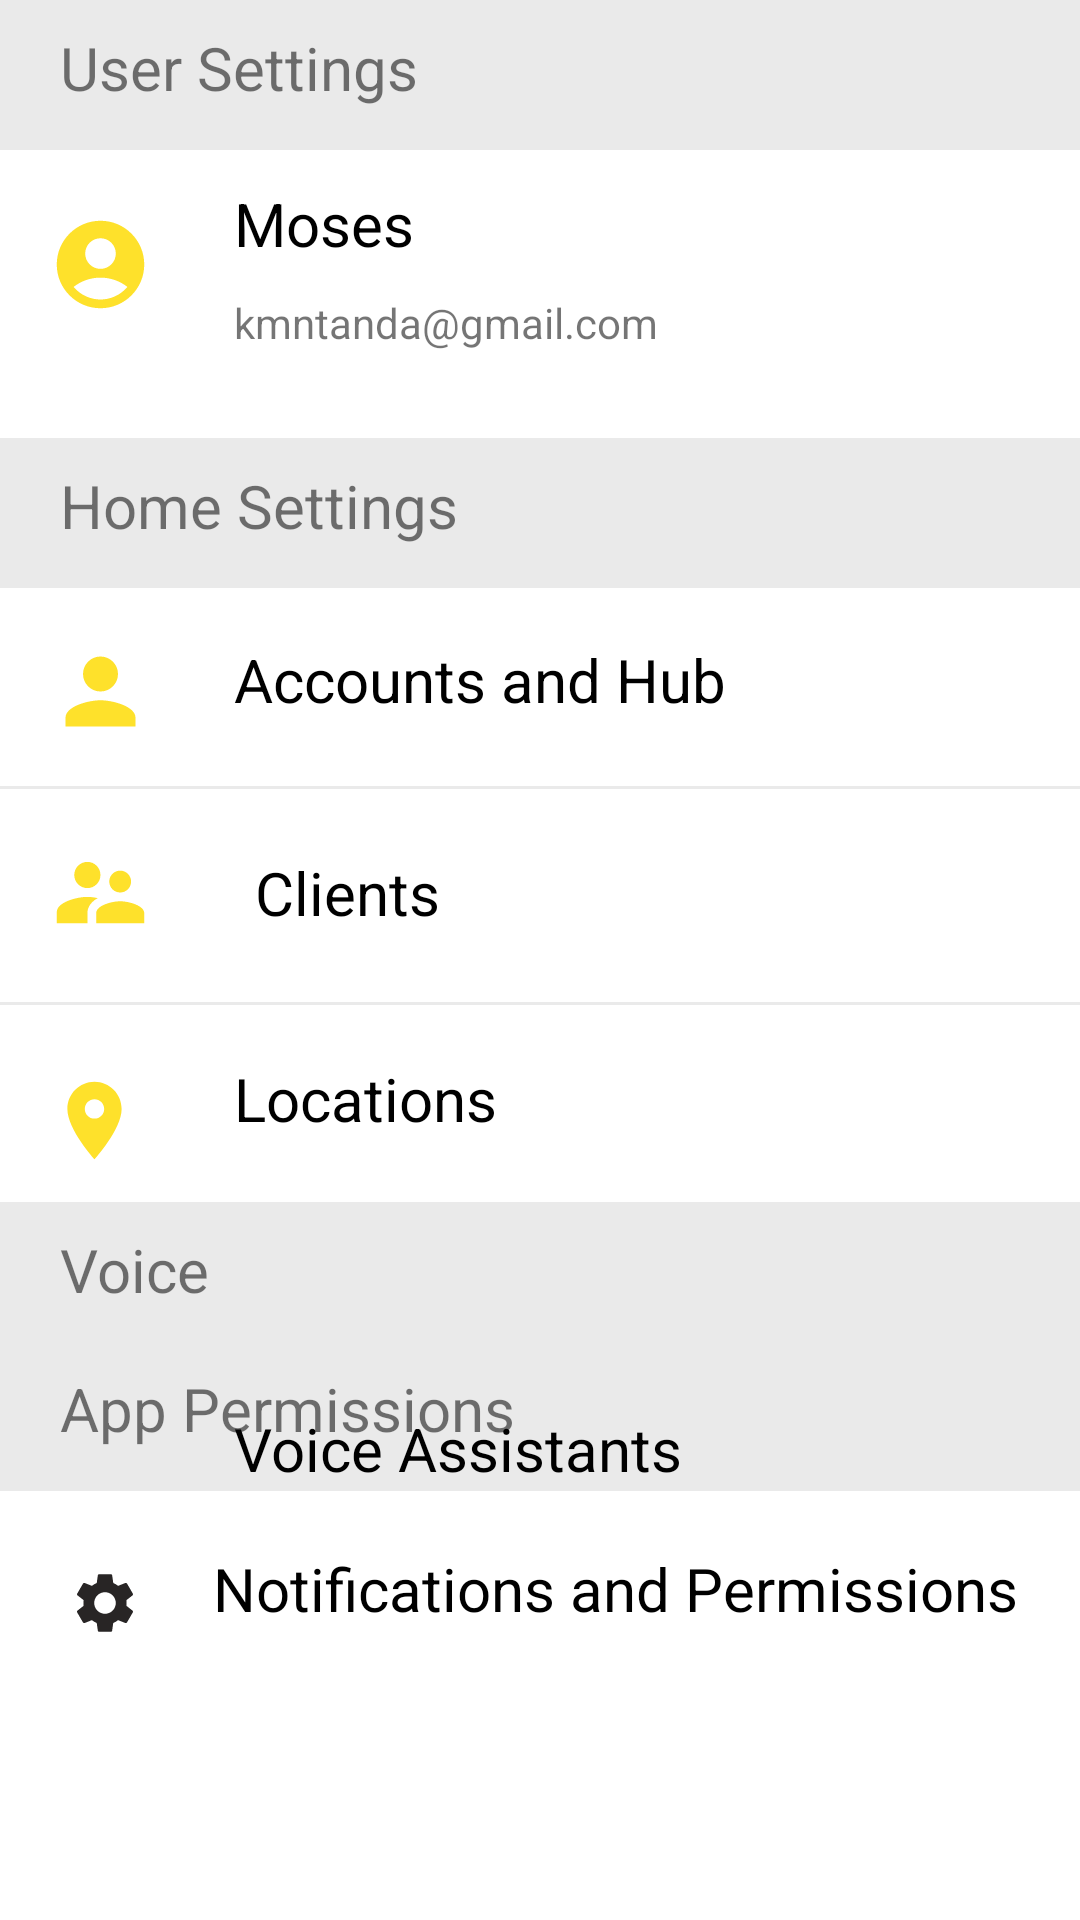

Produce the Android XML layout that renders to this screen, including the resource entries it uses.
<!-- AndroidManifest.xml: application theme Theme.MySmartHome -->
<!-- res/layout/fragment_settings.xml -->
<?xml version="1.0" encoding="utf-8"?>
<androidx.constraintlayout.widget.ConstraintLayout xmlns:android="http://schemas.android.com/apk/res/android"
    xmlns:app="http://schemas.android.com/apk/res-auto"
    xmlns:tools="http://schemas.android.com/tools"
    android:layout_width="match_parent"
    android:layout_height="match_parent"
    tools:context=".SettingsFragment">


    <TextView
        android:id="@+id/textView15"
        android:layout_width="0dp"
        android:layout_height="0dp"
        android:layout_marginBottom="11dp"
        android:background="@color/grey"
        android:paddingLeft="20sp"
        android:paddingTop="9sp"
        android:paddingBottom="5sp"
        android:text="User Settings "
        android:textSize="20sp"
        app:layout_constraintBottom_toTopOf="@+id/textView21"
        app:layout_constraintEnd_toEndOf="parent"
        app:layout_constraintStart_toStartOf="parent"
        app:layout_constraintTop_toTopOf="parent" />

    <TextView
        android:id="@+id/textView16"
        android:layout_width="0dp"
        android:layout_height="50dp"
        android:layout_marginTop="85dp"
        android:layout_marginBottom="84dp"
        android:background="@color/grey"
        android:paddingLeft="20sp"
        android:paddingTop="9sp"
        android:paddingBottom="5sp"
        android:text="Home Settings "
        android:textSize="20sp"
        app:layout_constraintBottom_toTopOf="@+id/textView28"
        app:layout_constraintEnd_toEndOf="parent"
        app:layout_constraintStart_toStartOf="parent"
        app:layout_constraintTop_toTopOf="@+id/textView21" />

    <TextView
        android:id="@+id/textView17"
        android:layout_width="0dp"
        android:layout_height="50dp"
        android:layout_marginTop="48dp"
        android:layout_marginBottom="51dp"
        android:background="@color/grey"
        android:paddingLeft="20sp"
        android:paddingTop="9sp"
        android:paddingBottom="5sp"
        android:text="Voice"
        android:textSize="20sp"
        app:layout_constraintBottom_toBottomOf="@+id/textView20"
        app:layout_constraintEnd_toEndOf="parent"
        app:layout_constraintStart_toStartOf="parent"
        app:layout_constraintTop_toTopOf="@+id/textView29" />

    <TextView
        android:id="@+id/textView18"
        android:layout_width="0dp"
        android:layout_height="50dp"
        android:layout_marginTop="21dp"
        android:layout_marginBottom="21dp"
        android:background="@color/grey"
        android:paddingLeft="20sp"
        android:paddingTop="9sp"
        android:paddingBottom="5sp"
        android:text="App Permissions "
        android:textSize="20sp"
        app:layout_constraintBottom_toTopOf="@+id/textView19"
        app:layout_constraintEnd_toEndOf="parent"
        app:layout_constraintHorizontal_bias="1.0"
        app:layout_constraintStart_toStartOf="parent"
        app:layout_constraintTop_toBottomOf="@+id/textView31"
        app:layout_constraintVertical_bias="0.834" />

    <TextView
        android:id="@+id/textView19"
        android:layout_width="wrap_content"
        android:layout_height="wrap_content"
        android:layout_marginStart="24dp"
        android:layout_marginBottom="97dp"
        android:text="Notifications and Permissions"
        android:textColor="@color/black"
        android:textSize="20sp"
        app:layout_constraintBottom_toBottomOf="parent"
        app:layout_constraintStart_toEndOf="@+id/textView30" />

    <TextView
        android:id="@+id/textView20"
        android:layout_width="wrap_content"
        android:layout_height="wrap_content"
        android:layout_marginStart="27dp"
        android:text="Voice Assistants"
        android:textColor="@color/black"
        android:textSize="20sp"
        app:layout_constraintStart_toEndOf="@+id/textView31"
        app:layout_constraintTop_toTopOf="@+id/textView31" />

    <TextView
        android:id="@+id/textView21"
        android:layout_width="wrap_content"
        android:layout_height="wrap_content"
        android:layout_marginStart="27dp"
        android:layout_marginTop="61dp"
        android:text="Moses"
        android:textColor="@color/black"
        android:textSize="20sp"
        app:layout_constraintStart_toEndOf="@+id/textView26"
        app:layout_constraintTop_toTopOf="parent" />

    <TextView
        android:id="@+id/textView22"
        android:layout_width="wrap_content"
        android:layout_height="wrap_content"

        android:layout_marginTop="10dp"
        android:text="kmntanda@gmail.com"
        app:layout_constraintStart_toStartOf="@+id/textView21"
        app:layout_constraintTop_toBottomOf="@+id/textView21" />

    <TextView
        android:id="@+id/textView23"
        android:layout_width="wrap_content"
        android:layout_height="wrap_content"
        android:layout_marginStart="27dp"
        android:layout_marginTop="17dp"
        android:text="Accounts and Hub"
        android:textColor="@color/black"
        android:textSize="20sp"
        app:layout_constraintStart_toEndOf="@+id/textView27"
        app:layout_constraintTop_toBottomOf="@+id/textView16" />

    <TextView
        android:id="@+id/textView24"
        android:layout_width="wrap_content"
        android:layout_height="wrap_content"
        android:layout_marginStart="34dp"
        android:layout_marginBottom="23dp"
        android:text="Clients"
        android:textColor="@color/black"
        android:textSize="20sp"
        app:layout_constraintBottom_toTopOf="@+id/linearLayout4"
        app:layout_constraintStart_toEndOf="@+id/textView28" />

    <TextView
        android:id="@+id/textView25"
        android:layout_width="wrap_content"
        android:layout_height="wrap_content"
        android:layout_marginStart="31dp"
        android:layout_marginBottom="21dp"
        android:text="Locations"
        android:textColor="@color/black"
        android:textSize="20sp"
        app:layout_constraintBottom_toTopOf="@+id/textView17"
        app:layout_constraintStart_toEndOf="@+id/textView29" />

    <TextView
        android:id="@+id/textView26"
        android:layout_width="wrap_content"
        android:layout_height="wrap_content"
        android:layout_marginStart="16dp"
        android:drawableLeft="@drawable/account"
        app:layout_constraintBottom_toBottomOf="@+id/textView21"
        app:layout_constraintStart_toStartOf="parent"
        app:layout_constraintTop_toBottomOf="@+id/textView21" />

    <TextView
        android:id="@+id/textView27"
        android:layout_width="wrap_content"
        android:layout_height="wrap_content"
        android:layout_marginStart="16dp"
        android:layout_marginTop="213dp"
        android:drawableLeft="@drawable/person"
        app:layout_constraintStart_toStartOf="parent"
        app:layout_constraintTop_toTopOf="parent" />

    <TextView
        android:id="@+id/textView28"
        android:layout_width="wrap_content"
        android:layout_height="wrap_content"
        android:layout_marginStart="16dp"
        android:layout_marginTop="32dp"
        android:drawableLeft="@drawable/clients"
        app:layout_constraintStart_toStartOf="parent"
        app:layout_constraintTop_toBottomOf="@+id/textView27" />

    <TextView
        android:id="@+id/textView29"
        android:layout_width="wrap_content"
        android:layout_height="wrap_content"
        android:layout_marginStart="16dp"
        android:layout_marginTop="43dp"
        android:drawableLeft="@drawable/location"
        app:layout_constraintStart_toStartOf="parent"
        app:layout_constraintTop_toBottomOf="@+id/textView28" />

    <TextView
        android:id="@+id/textView30"
        android:layout_width="wrap_content"
        android:layout_height="wrap_content"
        android:layout_marginStart="23dp"
        android:drawableLeft="@drawable/settings"
        app:layout_constraintBaseline_toBaselineOf="@+id/textView19"
        app:layout_constraintStart_toStartOf="parent" />

    <TextView
        android:id="@+id/textView31"
        android:layout_width="wrap_content"
        android:layout_height="wrap_content"
        android:layout_marginStart="16dp"
        android:layout_marginTop="91dp"
        android:layout_marginBottom="92dp"
        android:drawableLeft="@drawable/speak"
        app:layout_constraintBottom_toTopOf="@+id/textView19"
        app:layout_constraintStart_toStartOf="parent"
        app:layout_constraintTop_toBottomOf="@+id/textView29" />

    <TextView
        android:id="@+id/linearLayout3"
        android:layout_width="0dp"
        android:layout_height="1dp"
        android:layout_marginTop="49dp"
        android:layout_marginBottom="48dp"
        android:background="@color/grey"
        app:layout_constraintBottom_toBottomOf="@+id/textView24"
        app:layout_constraintEnd_toEndOf="parent"
        app:layout_constraintStart_toStartOf="parent"
        app:layout_constraintTop_toTopOf="@+id/textView27" />

    <TextView
        android:id="@+id/linearLayout4"
        android:layout_width="0dp"
        android:layout_height="1dp"
        android:layout_marginTop="54dp"
        android:layout_marginBottom="54dp"
        android:background="@color/grey"
        app:layout_constraintBottom_toBottomOf="@+id/textView29"
        app:layout_constraintEnd_toEndOf="parent"
        app:layout_constraintStart_toStartOf="parent"
        app:layout_constraintTop_toTopOf="@+id/textView28" />


</androidx.constraintlayout.widget.ConstraintLayout>
<!-- resources referenced by this layout -->
<resources>
  <color name="black">#FF000000</color>
  <color name="grey">#FFEAEAEA</color>
  <!-- drawable account (drawable) -->
  <vector android:height="35dp" android:tint="#FEE12B"
      android:viewportHeight="24" android:viewportWidth="24"
      android:width="35dp" xmlns:android="http://schemas.android.com/apk/res/android">
      <path android:fillColor="@android:color/white" android:pathData="M12,2C6.48,2 2,6.48 2,12s4.48,10 10,10s10,-4.48 10,-10S17.52,2 12,2zM12,6c1.93,0 3.5,1.57 3.5,3.5S13.93,13 12,13s-3.5,-1.57 -3.5,-3.5S10.07,6 12,6zM12,20c-2.03,0 -4.43,-0.82 -6.14,-2.88C7.55,15.8 9.68,15 12,15s4.45,0.8 6.14,2.12C16.43,19.18 14.03,20 12,20z"/>
  </vector>
  <!-- drawable clients (drawable) -->
  <vector android:height="35dp" android:tint="#FEE12B"
      android:viewportHeight="24" android:viewportWidth="24"
      android:width="35dp" xmlns:android="http://schemas.android.com/apk/res/android">
      <path android:fillColor="@android:color/white" android:pathData="M16.5,12c1.38,0 2.49,-1.12 2.49,-2.5S17.88,7 16.5,7C15.12,7 14,8.12 14,9.5s1.12,2.5 2.5,2.5zM9,11c1.66,0 2.99,-1.34 2.99,-3S10.66,5 9,5C7.34,5 6,6.34 6,8s1.34,3 3,3zM16.5,14c-1.83,0 -5.5,0.92 -5.5,2.75L11,19h11v-2.25c0,-1.83 -3.67,-2.75 -5.5,-2.75zM9,13c-2.33,0 -7,1.17 -7,3.5L2,19h7v-2.25c0,-0.85 0.33,-2.34 2.37,-3.47C10.5,13.1 9.66,13 9,13z"/>
  </vector>
  <!-- drawable location (drawable) -->
  <vector android:height="31dp" android:tint="#FEE12B"
      android:viewportHeight="24" android:viewportWidth="24"
      android:width="31dp" xmlns:android="http://schemas.android.com/apk/res/android">
      <path android:fillColor="@android:color/white" android:pathData="M12,2C8.13,2 5,5.13 5,9c0,5.25 7,13 7,13s7,-7.75 7,-13c0,-3.87 -3.13,-7 -7,-7zM12,11.5c-1.38,0 -2.5,-1.12 -2.5,-2.5s1.12,-2.5 2.5,-2.5 2.5,1.12 2.5,2.5 -1.12,2.5 -2.5,2.5z"/>
  </vector>
  <!-- drawable person (drawable) -->
  <vector android:height="35dp" android:tint="#FEE12B"
      android:viewportHeight="24" android:viewportWidth="24"
      android:width="35dp" xmlns:android="http://schemas.android.com/apk/res/android">
      <path android:fillColor="@android:color/white" android:pathData="M12,12c2.21,0 4,-1.79 4,-4s-1.79,-4 -4,-4 -4,1.79 -4,4 1.79,4 4,4zM12,14c-2.67,0 -8,1.34 -8,4v2h16v-2c0,-2.66 -5.33,-4 -8,-4z"/>
  </vector>
  <style name="Theme.MySmartHome" parent="Theme.MaterialComponents.DayNight.DarkActionBar">
          
          <item name="colorPrimary">@color/yellow</item>
          <item name="colorPrimaryVariant">@color/purple_700</item>
          <item name="colorOnPrimary">@color/white</item>
          
          <item name="colorSecondary">@color/teal_200</item>
          <item name="colorSecondaryVariant">@color/teal_700</item>
          <item name="colorOnSecondary">@color/black</item>
          
          <item name="android:statusBarColor">@color/black</item>
          
      </style>
  <color name="yellow">#FFF9DC4C</color>
  <color name="purple_700">#FF3700B3</color>
  <color name="white">#FFFFFFFF</color>
  <color name="teal_200">#FF03DAC5</color>
  <color name="teal_700">#FF018786</color>
</resources>
